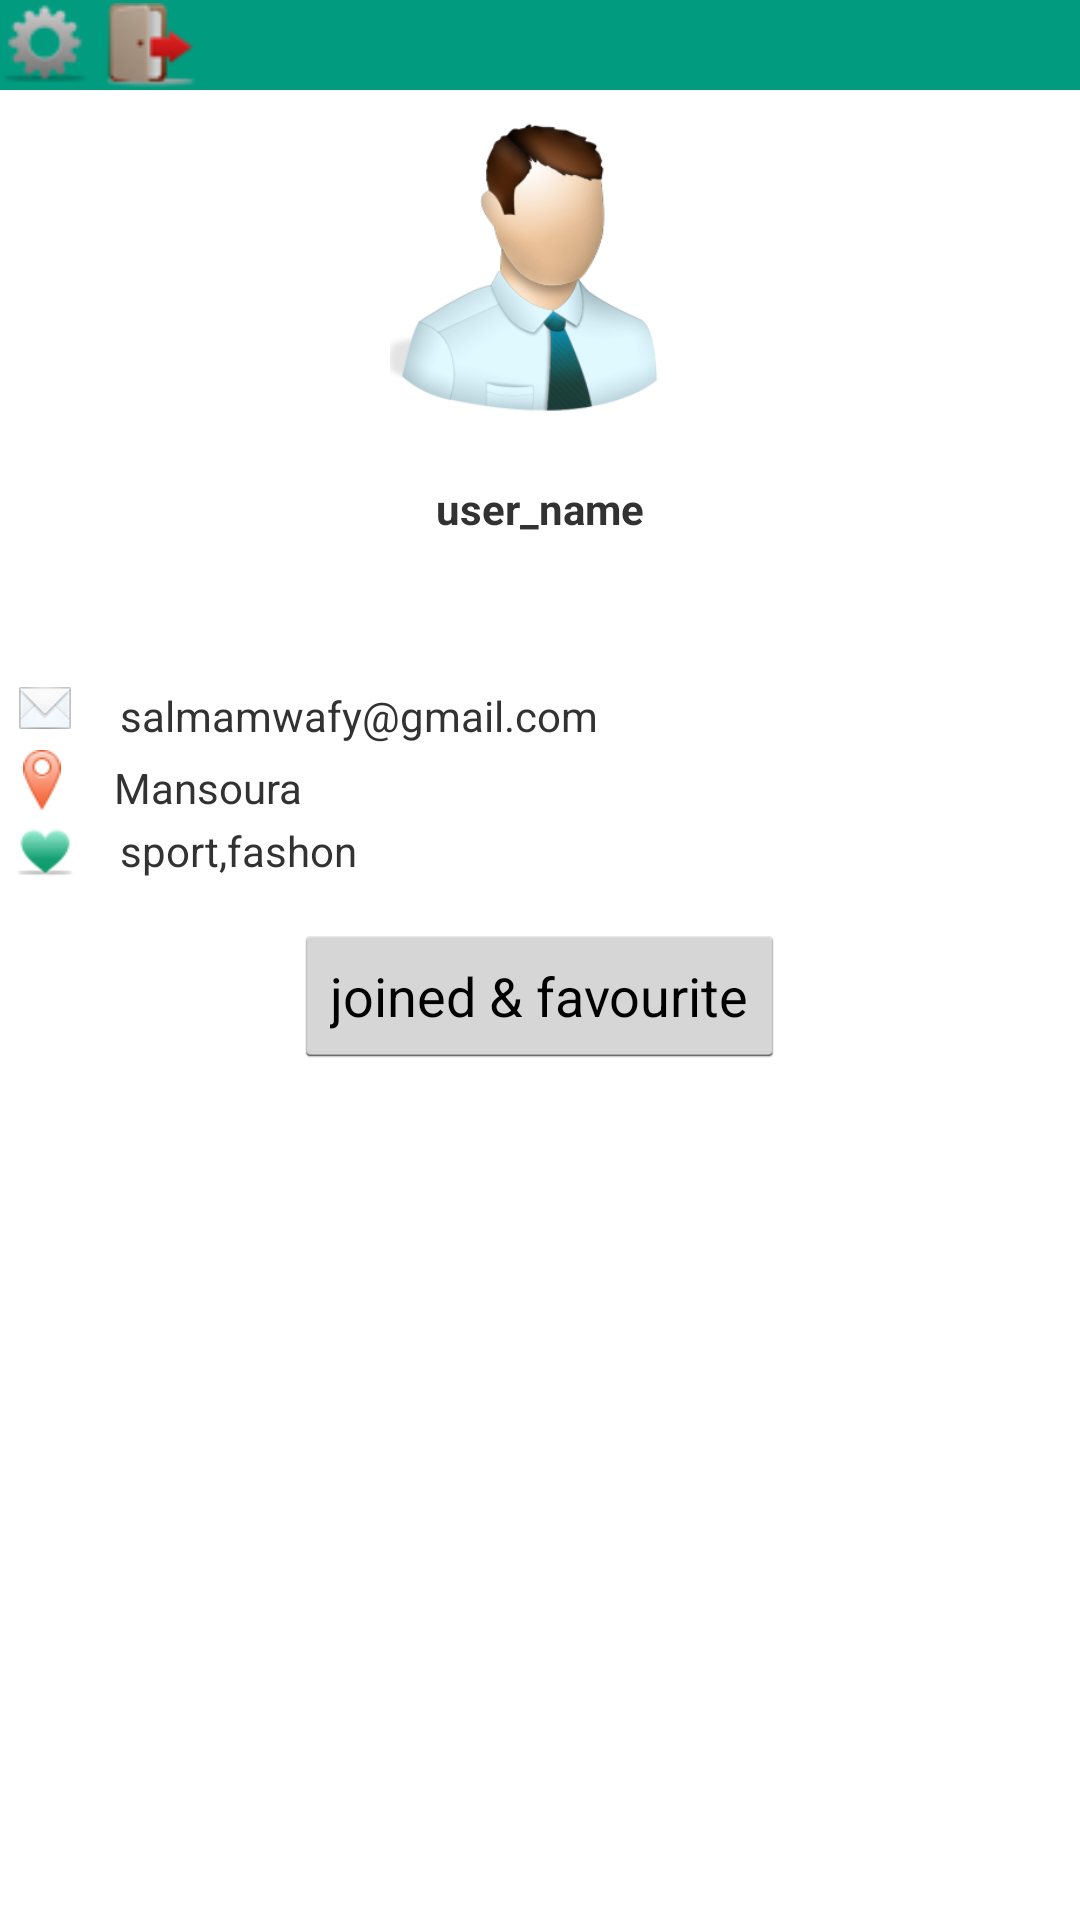

Here is an Android app screen rendered from its layout file. Give the layout XML and the strings, colors and styles it references.
<!-- AndroidManifest.xml: application theme Theme.Example -->
<!-- res/layout/home_user.xml -->
<?xml version="1.0" encoding="utf-8"?>
<RelativeLayout xmlns:android="http://schemas.android.com/apk/res/android"
    android:layout_width="match_parent"
    android:layout_height="match_parent" >

    <LinearLayout
        android:id="@+id/linearLayout1"
        android:layout_width="match_parent"
        android:layout_height="wrap_content"
        android:layout_marginTop="0dp"
        android:orientation="vertical" >

        <LinearLayout
            android:layout_width="fill_parent"
            android:layout_height="30dp"
           
            android:background="#019b7f"
            android:orientation="horizontal" >

            <ImageView
                android:id="@+id/setting"
                android:layout_width="30dp"
                android:layout_height="30dp"
                android:layout_marginRight="5dp"
                
                android:src="@drawable/process" />
            
            <ImageView
		        android:id="@+id/logout"
		        android:layout_width="30dp"
		        android:layout_height="30dp"
		        android:layout_marginRight="15dp"
		        android:src="@drawable/log_out"
		        android:layout_gravity="right" />
        </LinearLayout>

        <ImageView
            android:id="@+id/userimage"
            android:layout_width="100dp"
            android:layout_height="100dp"
            android:layout_gravity="center"
            android:layout_marginTop="10dp"
            android:scaleType="centerCrop"
            android:src="@drawable/user1" />

        <TextView
            android:id="@+id/username"
            android:layout_width="wrap_content"
            android:layout_height="wrap_content"
            android:layout_gravity="center_horizontal"
            android:layout_marginTop="20dp"
            android:text="user_name"
            android:textStyle="bold" />

        <LinearLayout
            android:layout_width="fill_parent"
            android:layout_height="fill_parent"
            android:layout_marginLeft="0dp"
            android:layout_marginRight="0dp"
            android:layout_marginTop="50dp"
            android:orientation="vertical" >

            <LinearLayout
                android:layout_width="fill_parent"
                android:layout_height="fill_parent"
                android:layout_marginLeft="5dp"
                android:orientation="horizontal" >

                <ImageView
                    android:id="@+id/imageView1"
                    android:layout_width="20dp"
                    android:layout_height="14dp"
                    android:src="@drawable/mail" />

                <TextView
                    android:id="@+id/email"
                    android:layout_width="wrap_content"
                    android:layout_height="wrap_content"
                    android:layout_marginLeft="15dp"
                    android:text="salmamwafy@gmail.com" />
            </LinearLayout>

            <LinearLayout
                android:layout_width="fill_parent"
                android:layout_height="fill_parent"
                android:layout_marginLeft="5dp"
                android:orientation="horizontal" >

                <ImageView
                    android:id="@+id/imageView2"
                    android:layout_width="14dp"
                    android:layout_height="20dp"
                    android:layout_marginLeft="2dp"
                    android:layout_marginTop="2dp"
                    android:src="@drawable/location" />

                <TextView
                    android:id="@+id/city"
                    android:layout_width="wrap_content"
                    android:layout_height="wrap_content"
                    android:layout_marginLeft="17dp"
                    android:layout_marginTop="5dp"
                    android:text="Mansoura" />
            </LinearLayout>

            <LinearLayout
                android:layout_width="fill_parent"
                android:layout_height="wrap_content"
                android:layout_marginLeft="5dp"
                android:layout_marginTop="2dp"
                android:orientation="horizontal" >

                <ImageView
                    android:id="@+id/imageView2"
                    android:layout_width="20dp"
                    android:layout_height="20dp"
                    android:src="@drawable/heart" />

                <TextView
                    android:id="@+id/interests"
                    android:layout_width="wrap_content"
                    android:layout_height="wrap_content"
                    android:layout_marginLeft="15dp"
                    android:text="sport,fashon" />
            </LinearLayout>
        </LinearLayout>
    </LinearLayout>

    
<Button
        android:id="@+id/joinsavebtn"
        android:layout_width="wrap_content"
        android:layout_height="wrap_content"
        android:layout_below="@+id/linearLayout1"
        android:layout_centerHorizontal="true"
        android:layout_marginTop="14dp"
        android:text="joined &amp; favourite" />
</RelativeLayout>
<!-- resources referenced by this layout -->
<resources>
  <!-- drawable heart: png bitmap (drawable-mdpi, 3820 bytes) -->
  <!-- drawable location: png bitmap (drawable-mdpi, 3856 bytes) -->
  <!-- drawable log_out: png bitmap (drawable-xxhdpi, 4800 bytes) -->
  <!-- drawable mail: png bitmap (drawable-xxhdpi, 3860 bytes) -->
  <!-- drawable process: png bitmap (drawable, 4290 bytes) -->
  <!-- drawable user1: png bitmap (drawable, 37175 bytes) -->
  <style name="Theme.Example" parent="@android:style/Theme.Holo.Light.DarkActionBar">
          <item name="android:actionBarItemBackground">@drawable/selectable_background_example</item>
          <item name="android:popupMenuStyle">@style/PopupMenu.Example</item>
          <item name="android:dropDownListViewStyle">@style/DropDownListView.Example</item>
          <item name="android:actionBarTabStyle">@style/ActionBarTabStyle.Example</item>
          <item name="android:actionDropDownStyle">@style/DropDownNav.Example</item>
          <item name="android:actionBarStyle">@style/ActionBar.Solid.Example</item>
          <item name="android:actionModeBackground">@drawable/cab_background_top_example</item>
          <item name="android:actionModeSplitBackground">@drawable/cab_background_bottom_example</item>
          <item name="android:actionModeCloseButtonStyle">@style/ActionButton.CloseMode.Example</item>
          
                  
          <item name="android:actionBarWidgetTheme">@style/Theme.Example.Widget</item>
          
  
      </style>
  <style name="PopupMenu.Example" parent="@android:style/Widget.Holo.ListPopupWindow">
          <item name="android:popupBackground">@drawable/menu_dropdown_panel_example</item>	
      </style>
  <style name="DropDownListView.Example" parent="@android:style/Widget.Holo.ListView.DropDown">
          <item name="android:listSelector">@drawable/selectable_background_example</item>
      </style>
  <style name="ActionBarTabStyle.Example" parent="@android:style/Widget.Holo.ActionBar.TabView">
          <item name="android:background">@drawable/tab_indicator_ab_example</item>
      </style>
  <style name="DropDownNav.Example" parent="@android:style/Widget.Holo.Spinner">
          <item name="android:background">@drawable/spinner_background_ab_example</item>
          <item name="android:popupBackground">@drawable/menu_dropdown_panel_example</item>
          <item name="android:dropDownSelector">@drawable/selectable_background_example</item>
      </style>
  <style name="ActionBar.Solid.Example" parent="@android:style/Widget.Holo.Light.ActionBar.Solid.Inverse">
          <item name="android:background">@drawable/ab_solid_example</item>
          <item name="android:backgroundStacked">@drawable/ab_stacked_solid_example</item>
          <item name="android:backgroundSplit">@drawable/ab_bottom_solid_example</item>
          <item name="android:progressBarStyle">@style/ProgressBar.Example</item>
      </style>
  <style name="ActionButton.CloseMode.Example" parent="@android:style/Widget.Holo.ActionButton.CloseMode">
          <item name="android:background">@drawable/btn_cab_done_example</item>
      </style>
  <style name="Theme.Example.Widget" parent="@android:style/Theme.Holo">
          <item name="android:popupMenuStyle">@style/PopupMenu.Example</item>
          <item name="android:dropDownListViewStyle">@style/DropDownListView.Example</item>
      </style>
  <style name="ProgressBar.Example" parent="@android:style/Widget.Holo.ProgressBar.Horizontal">
          <item name="android:progressDrawable">@drawable/progress_horizontal_example</item>
      </style>
</resources>
